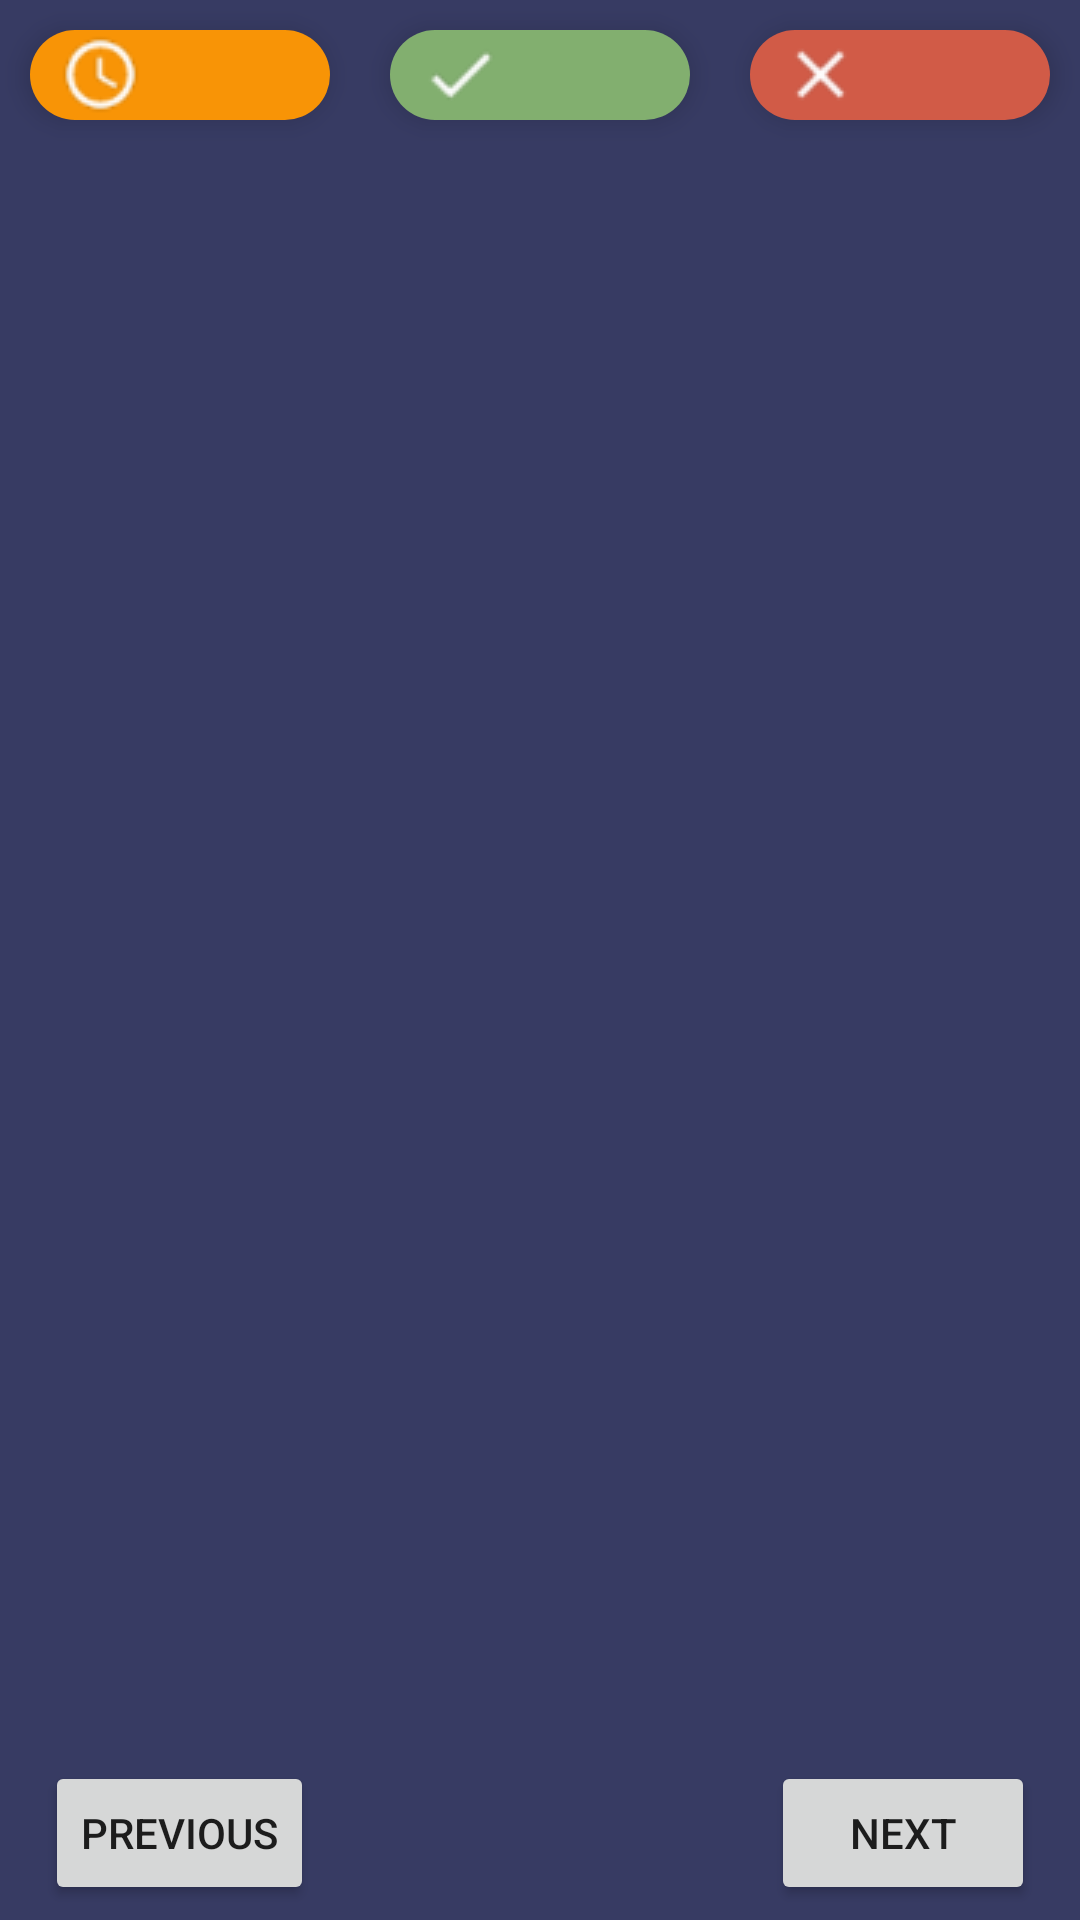

Write the Android layout XML for this screen, with the resource values it uses.
<!-- AndroidManifest.xml: application theme Theme.Quizz -->
<!-- res/layout/fragment_quiz.xml -->
<?xml version="1.0" encoding="utf-8"?>
<androidx.constraintlayout.widget.ConstraintLayout xmlns:android="http://schemas.android.com/apk/res/android"
    xmlns:app="http://schemas.android.com/apk/res-auto"
    xmlns:tools="http://schemas.android.com/tools"
    android:layout_width="match_parent"
    android:layout_height="match_parent"
    android:background="@color/background"
    tools:context=".fragments.QuizFragment">

    <androidx.constraintlayout.widget.Guideline
        android:id="@+id/leftGuide"
        android:layout_width="wrap_content"
        android:layout_height="wrap_content"
        android:orientation="vertical"
        app:layout_constraintGuide_begin="@dimen/guideline_margin"
        app:layout_constraintStart_toStartOf="parent" />

    <androidx.constraintlayout.widget.Guideline
        android:id="@+id/rightGuide"
        android:layout_width="wrap_content"
        android:layout_height="wrap_content"
        android:orientation="vertical"
        app:layout_constraintEnd_toEndOf="parent"
        app:layout_constraintGuide_end="@dimen/guideline_margin" />

    <LinearLayout
        android:id="@+id/ll_answers"
        android:layout_width="match_parent"
        android:layout_height="50dp"
        android:orientation="horizontal"
        app:layout_constraintEnd_toEndOf="parent"
        app:layout_constraintStart_toStartOf="parent"
        app:layout_constraintTop_toTopOf="parent">

        <TextView
            android:id="@+id/exam_test_dashboard_timer"
            style="@style/test_dashboard_item"
            android:background="@drawable/dash_item_background_timer"
            app:drawableLeftCompat="@drawable/ic_clock_white_18dp" />

        <TextView
            android:id="@+id/exam_test_dashboard_correct"
            style="@style/test_dashboard_item"
            android:background="@drawable/dash_item_background_correct"
            app:drawableLeftCompat="@drawable/ic_check_white_18dp" />

        <TextView
            android:id="@+id/exam_test_dashboard_wrong"
            style="@style/test_dashboard_item"
            android:background="@drawable/dash_item_background_wrong"
            app:drawableLeftCompat="@drawable/ic_close_white_18dp" />
    </LinearLayout>

    <TextView
        android:id="@+id/tv_question"
        android:layout_width="0dp"
        android:layout_height="wrap_content"
        android:layout_marginTop="@dimen/question_text_margin_top"
        android:fontFamily="@font/karla_bold"
        android:textColor="@color/white"
        android:textSize="@dimen/count_text_size"
        app:layout_constraintEnd_toEndOf="@+id/rightGuide"
        app:layout_constraintStart_toStartOf="@+id/leftGuide"
        app:layout_constraintTop_toBottomOf="@+id/ll_answers"
        tools:text="1. what is kotlin?" />

    <androidx.recyclerview.widget.RecyclerView
        android:id="@+id/rv_answersRecyclerView"
        android:layout_width="0dp"
        android:layout_height="0dp"
        android:layout_marginTop="@dimen/recycler_margin"
        android:layout_marginBottom="@dimen/recycler_margin"
        app:layout_constraintBottom_toTopOf="@+id/btnPrevious"
        app:layout_constraintEnd_toEndOf="@id/rightGuide"
        app:layout_constraintStart_toStartOf="@id/leftGuide"
        app:layout_constraintTop_toBottomOf="@+id/tv_question" />

    <Button
        android:id="@+id/btnPrevious"
        android:layout_width="wrap_content"
        android:layout_height="wrap_content"
        android:layout_marginStart="15dp"
        android:layout_marginBottom="5dp"
        android:text="@string/previous"
        app:layout_constraintBottom_toBottomOf="parent"
        app:layout_constraintStart_toStartOf="parent" />

    <TextView
        android:id="@+id/tv_count"
        android:layout_width="wrap_content"
        android:layout_height="wrap_content"
        android:textColor="@color/white"
        android:textSize="18sp"
        android:textStyle="bold"
        app:layout_constraintBottom_toBottomOf="@id/btnNext"
        app:layout_constraintEnd_toStartOf="@id/btnNext"
        app:layout_constraintStart_toEndOf="@id/btnPrevious"
        app:layout_constraintTop_toTopOf="@id/btnNext"
        tools:text="1/1" />

    <Button
        android:id="@+id/btnNext"
        android:layout_width="wrap_content"
        android:layout_height="wrap_content"
        android:layout_marginEnd="15dp"
        android:layout_marginBottom="5dp"
        android:text="@string/next"
        app:layout_constraintBottom_toBottomOf="parent"
        app:layout_constraintEnd_toEndOf="parent" />

</androidx.constraintlayout.widget.ConstraintLayout>
<!-- resources referenced by this layout -->
<resources>
  <color name="background">#373B63</color>
  <color name="white">#FFFFFFFF</color>
  <dimen name="count_text_size">18sp</dimen>
  <dimen name="guideline_margin">16dp</dimen>
  <dimen name="question_text_margin_top">30dp</dimen>
  <dimen name="recycler_margin">40dp</dimen>
  <!-- drawable dash_item_background_correct (drawable) -->
  <?xml version="1.0" encoding="utf-8"?>
  <layer-list xmlns:android="http://schemas.android.com/apk/res/android">
      <item>
          <shape android:shape="rectangle">
              <corners android:radius="30dp" />
              <solid android:color="@color/exam_green"/>
          </shape>
      </item>
  </layer-list>
  <!-- drawable dash_item_background_timer (drawable) -->
  <?xml version="1.0" encoding="utf-8"?>
  <layer-list xmlns:android="http://schemas.android.com/apk/res/android">
      <item>
          <shape android:shape="rectangle">
              <corners android:radius="30dp" />
              <solid android:color="@color/exam_yellow"/>
          </shape>
      </item>
  </layer-list>
  <!-- drawable dash_item_background_wrong (drawable) -->
  <?xml version="1.0" encoding="utf-8"?>
  <layer-list xmlns:android="http://schemas.android.com/apk/res/android">
      <item>
          <shape android:shape="rectangle">
              <corners android:radius="30dp" />
              <solid android:color="@color/exam_red"/>
          </shape>
      </item>
  </layer-list>
  <!-- drawable ic_check_white_18dp: png bitmap (drawable, 344 bytes) -->
  <!-- drawable ic_clock_white_18dp: png bitmap (drawable, 699 bytes) -->
  <!-- drawable ic_close_white_18dp: png bitmap (drawable, 357 bytes) -->
  <string name="next">Next</string>
  <string name="previous">Previous</string>
  <style name="test_dashboard_item">
          <item name="android:gravity">center</item>
          <item name="android:layout_margin">10dp</item>
          <item name="android:layout_height">match_parent</item>
          <item name="android:layout_width">0dp</item>
          <item name="android:layout_weight">1</item>
          <item name="android:paddingLeft">10dp</item>
          <item name="android:textColor">@color/white</item>
          <item name="android:elevation">5dp</item>
      </style>
  <style name="Theme.Quizz" parent="Theme.MaterialComponents.DayNight.NoActionBar">
          
          <item name="colorPrimary">@color/purple_500</item>
          <item name="colorPrimaryVariant">@color/purple_700</item>
          <item name="colorOnPrimary">@color/white</item>
          
          <item name="colorSecondary">@color/teal_200</item>
          <item name="colorSecondaryVariant">@color/teal_700</item>
          <item name="colorOnSecondary">@color/black</item>
          
          <item name="android:statusBarColor" tools:targetApi="l">?attr/colorPrimaryVariant</item>
          
          <item name="android:windowNoTitle">true</item>
          <item name="android:windowActionBar">false</item>
          <item name="android:windowFullscreen">true</item>
          <item name="android:windowContentOverlay">@null</item>
      </style>
  <color name="exam_green">#82AF6F</color>
  <color name="exam_yellow">#F89406</color>
  <color name="exam_red">#D15B47</color>
  <color name="purple_500">#FF6200EE</color>
  <color name="purple_700">#FF3700B3</color>
  <color name="teal_200">#FF03DAC5</color>
  <color name="teal_700">#FF018786</color>
  <color name="black">#FF000000</color>
</resources>
